Photos from the image-classification dataset "Train" in the GitHub repository AmbiTyga/Bio-VI-BERT. Its 16 classes are: Ascaris lumbricoides, Cryptosporidium sp, Cyclospora cayetanensis, Dibothriocephalus latus, Echinococcus granulosus, Entamoeba histolytica, Enterobius vermicularis, Giardia duodenalis, Hymenolepis spp, Plasmodium falciparum, Plasmodium knowlesi, Plasmodium malariae, Plasmodium ovale, Plasmodium vivax, Sarcocystis sp, Trichuris trichuria.

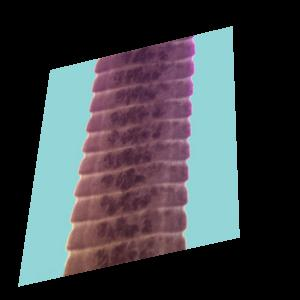
Label: Hymenolepis spp

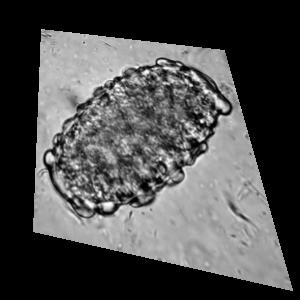
Label: Ascaris lumbricoides

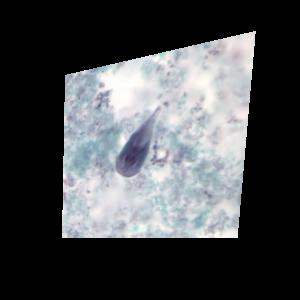
Label: Giardia duodenalis

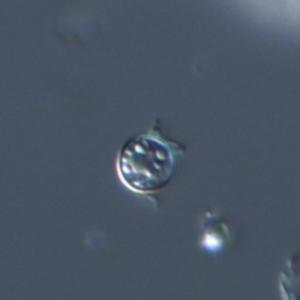
Label: Cyclospora cayetanensis

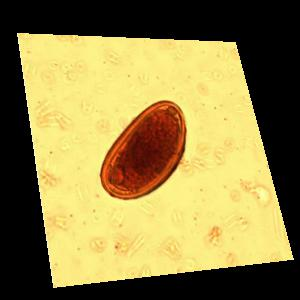
Label: Enterobius vermicularis

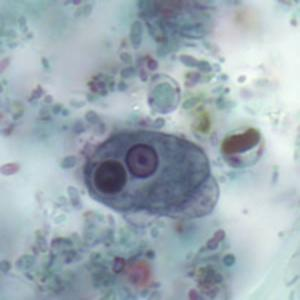
Label: Entamoeba histolytica
